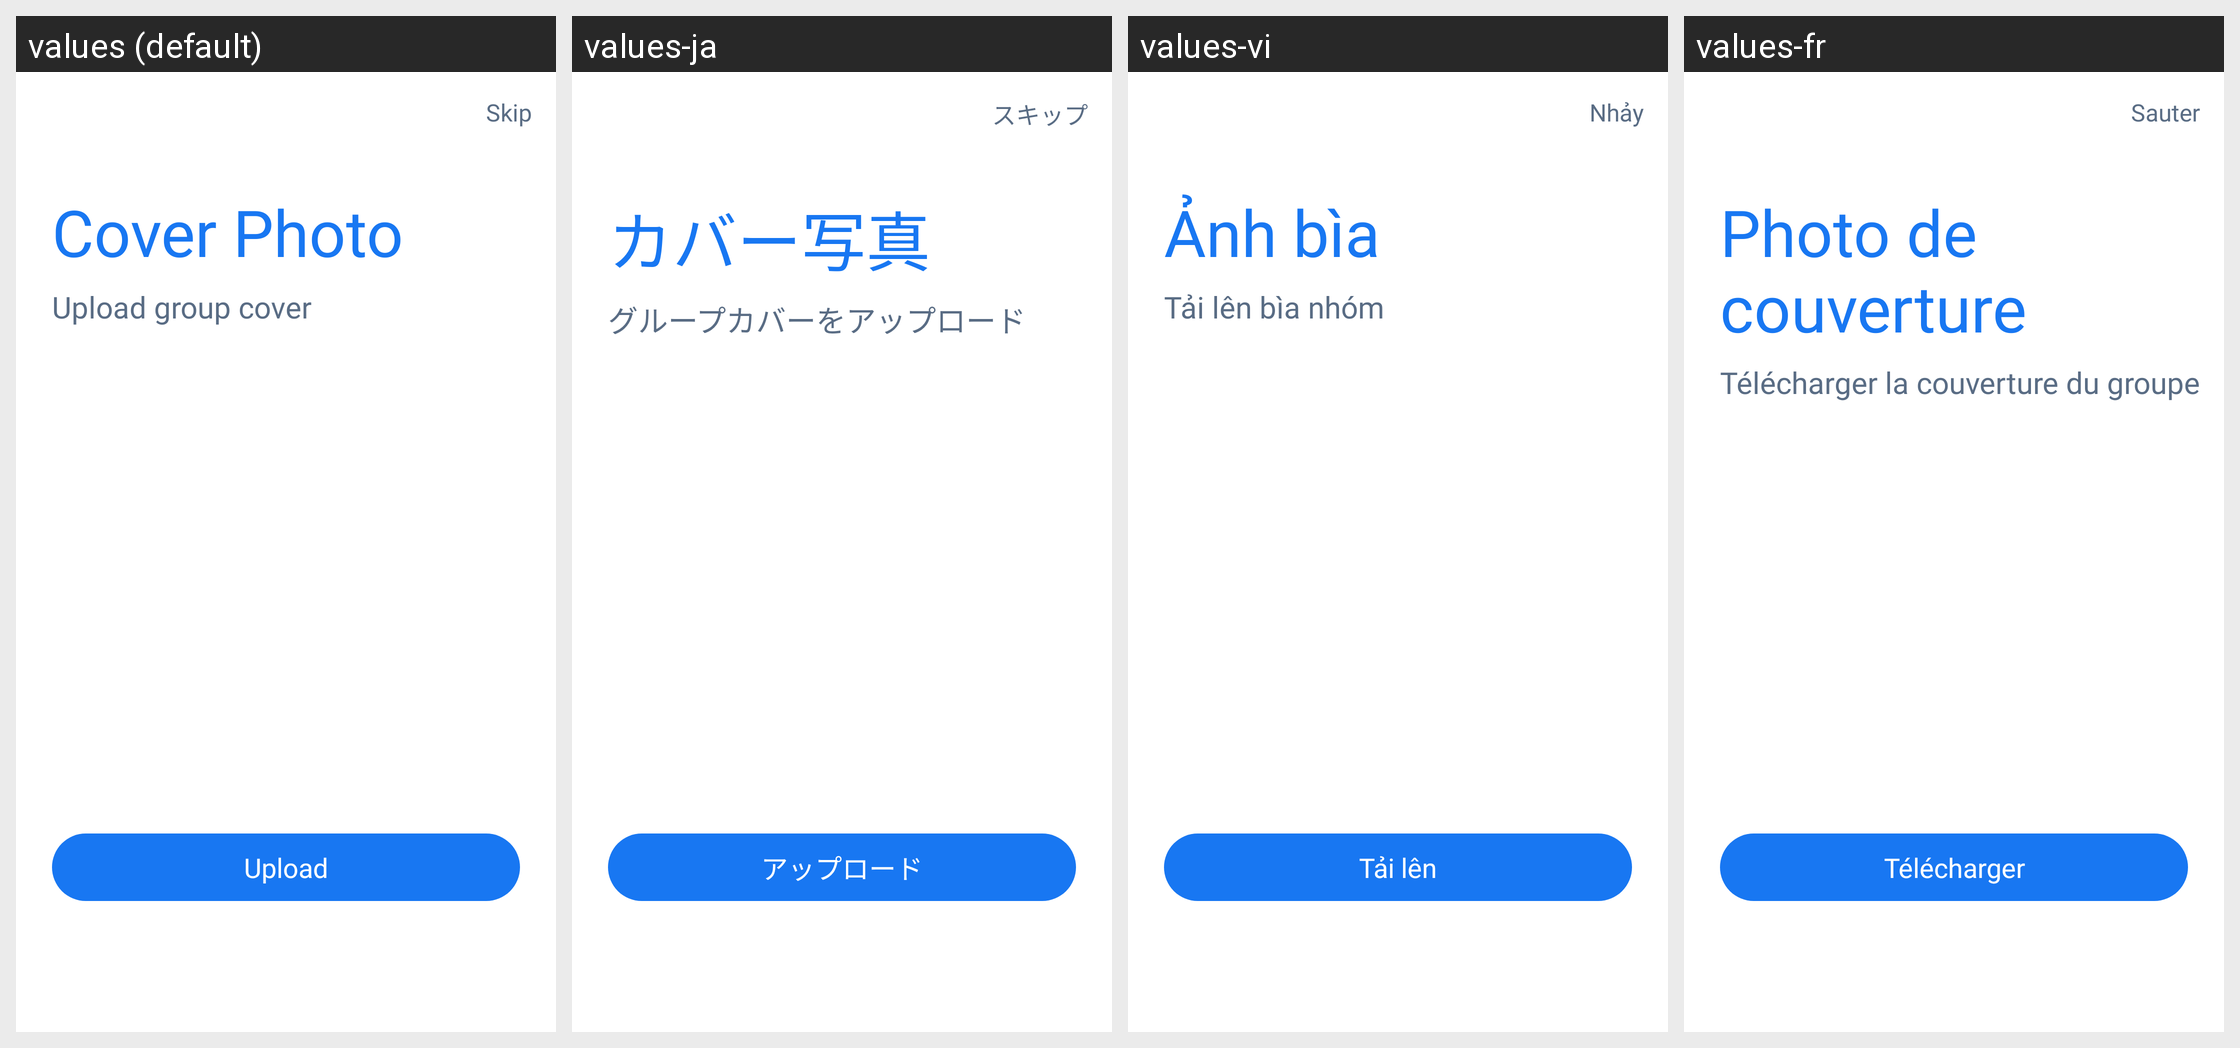

Here is an Android app screen in its default locale and in the app's own translations. Write out the translated-string differences for the strings that appear on this screen.
Android screen res/layout/activity_step_three.xml rendered under 4 locales, left to right: values (default), values-ja, values-vi, values-fr. Device: Nexus 5 (rendered at 1080×1920; each locale shown at half size, 540×960, under a caption strip naming it); theme AppTheme.
Other locales in the repository, not shown: values-am, values-ar, values-bn, values-de, values-es, values-ha, values-hi, values-ig, values-it, values-ko, values-mr, values-nl, values-om, values-pt, values-ru, values-sn, values-sw, values-ta, values-te, values-tr, values-ur, values-yo, values-zh, values-zu.
Strings drawn on this screen, with the default value and each locale's value (text and hints the layout hard-codes, and strings that could not be matched under every locale, appear in the picture but are not listed):

skip
  values: Skip
  values-ja: スキップ
  values-vi: Nhảy
  values-fr: Sauter

cover_photo
  values: Cover Photo
  values-ja: カバー写真
  values-vi: Ảnh bìa
  values-fr: Photo de couverture

upload_group_cover
  values: Upload group cover
  values-ja: グループカバーをアップロード
  values-vi: Tải lên bìa nhóm
  values-fr: Télécharger la couverture du groupe

upload
  values: Upload
  values-ja: アップロード
  values-vi: Tải lên
  values-fr: Télécharger
